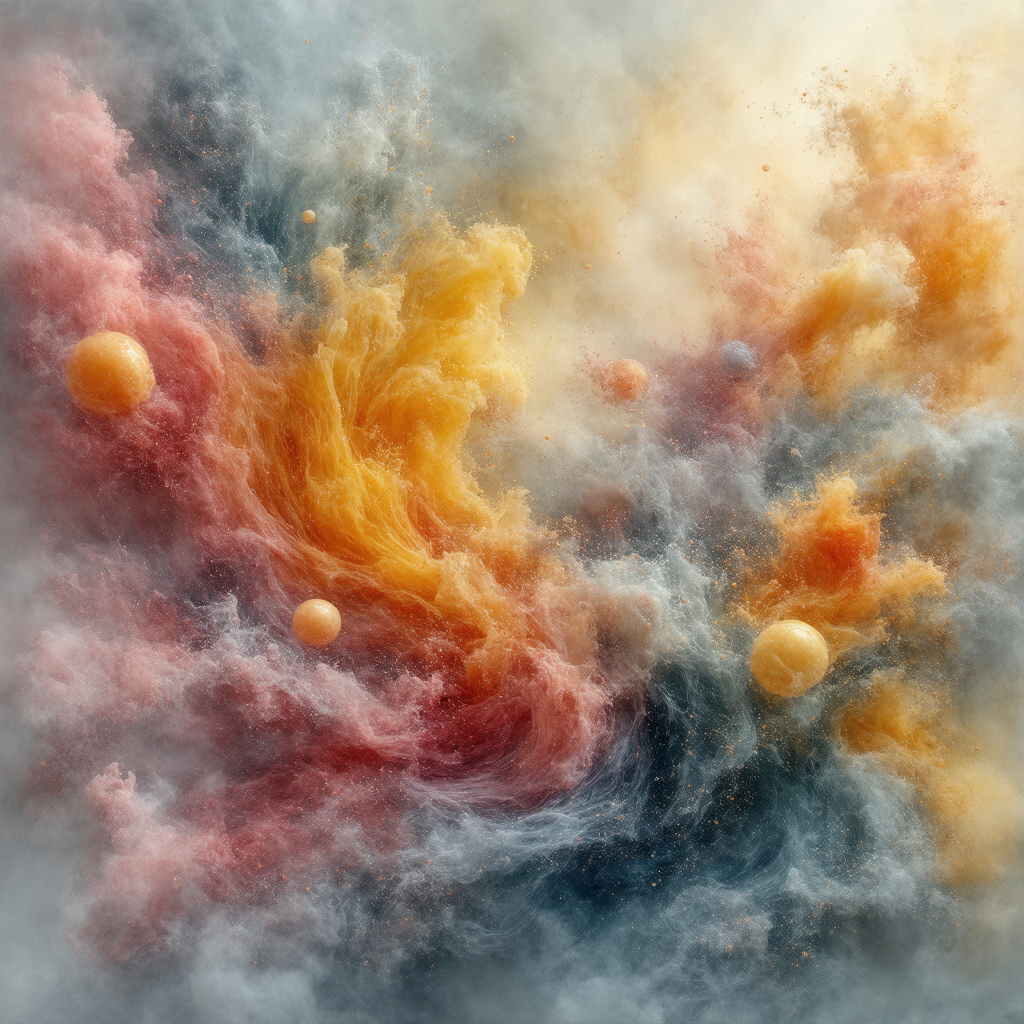
Generation parameters embedded in this image by ComfyUI (PNG 'prompt' text chunk: the API-format workflow graph, JSON):
{"3":{"inputs":{"seed":1063850460789103,"steps":30,"cfg":3.5,"sampler_name":"euler","scheduler":"normal","denoise":1.0,"model":["56",0],"positive":["16",0],"negative":["64",0],"latent_image":["53",0]},"class_type":"KSampler","_meta":{"title":"KSampler"}},"4":{"inputs":{"ckpt_name":"sd3.5_large.safetensors"},"class_type":"CheckpointLoaderSimple","_meta":{"title":"Load Checkpoint"}},"8":{"inputs":{"samples":["3",0],"vae":["4",2]},"class_type":"VAEDecode","_meta":{"title":"VAE Decode"}},"16":{"inputs":{"text":"a vibrant, highly detailed drawing featuring a mesmerizing, abstract scene. The central focus is a large, fluid, organic form that resembles a swirling mass of colorful liquids, with hues of Ivory, Safety Yellow, Soft Pink, and Ash Gray dominating. The form is dynamic, with fluidic textures that suggest motion and depth. Surrounding the central shape are smaller, equally colorful, abstract forms that appear to be emerging from or interacting with the larger mass. The background is blurry, creating a contrast that highlights the vivid colors of the scene. Various glowing orbs and particles are scattered throughout, adding to the ethereal, almost futuristic feel. The image is rich with reflections and highlights, giving it a glossy, almost metallic appearance. The style is reminiscent of modern digital art, with a focus on fluidity, color, and dynamic composition. The overall effect is both captivating and otherworldly.","clip":["56",1]},"class_type":"CLIPTextEncode","_meta":{"title":"Positive Prompt"}},"40":{"inputs":{"text":"blurry, low quality, low resolution, watermark, text, grainy, jpeg artifacts, overexposed, underexposed, noisy, unrealistic lighting, low contrast, bad shading, cartoonish","clip":["56",1]},"class_type":"CLIPTextEncode","_meta":{"title":"Negative Prompt"}},"43":{"inputs":{"clip_name1":"clip_l.safetensors","clip_name2":"clip_g.safetensors","clip_name3":"t5xxl_fp8_e4m3fn.safetensors"},"class_type":"TripleCLIPLoader","_meta":{"title":"TripleCLIPLoader"}},"53":{"inputs":{"width":1024,"height":1024,"batch_size":1},"class_type":"EmptySD3LatentImage","_meta":{"title":"EmptySD3LatentImage"}},"56":{"inputs":{"lora_name":"midjourney_style.safetensors","strength_model":0.5000000000000001,"strength_clip":1.0000000000000002,"model":["4",0],"clip":["43",0]},"class_type":"LoraLoader","_meta":{"title":"Load LoRA"}},"57":{"inputs":{"filename_prefix":"ComfyUI","images":["8",0]},"class_type":"SaveImage","_meta":{"title":"Save Image"}},"59":{"inputs":{"rgthree_comparer":{"images":[{"name":"A","selected":true,"url":"/api/view?filename=rgthree.compare._temp_gknrp_00001_.png&type=temp&subfolder=&rand=0.7919650730444872"},{"name":"B","selected":true,"url":"/api/view?filename=rgthree.compare._temp_gknrp_00002_.png&type=temp&subfolder=&rand=0.9394182508618993"}]},"image_a":["8",0],"image_b":["8",0]},"class_type":"Image Comparer (rgthree)","_meta":{"title":"Image Comparer (rgthree)"}},"60":{"inputs":{"filename_prefix":"ComfyUI","images":["8",0]},"class_type":"SaveImage","_meta":{"title":"Save Image"}},"61":{"inputs":{"conditioning":["40",0]},"class_type":"ConditioningZeroOut","_meta":{"title":"ConditioningZeroOut"}},"62":{"inputs":{"start":0.1,"end":1.0,"conditioning":["61",0]},"class_type":"ConditioningSetTimestepRange","_meta":{"title":"ConditioningSetTimestepRange"}},"63":{"inputs":{"start":0.0,"end":0.1,"conditioning":["40",0]},"class_type":"ConditioningSetTimestepRange","_meta":{"title":"ConditioningSetTimestepRange"}},"64":{"inputs":{"conditioning_1":["62",0],"conditioning_2":["63",0]},"class_type":"ConditioningCombine","_meta":{"title":"Conditioning (Combine)"}}}